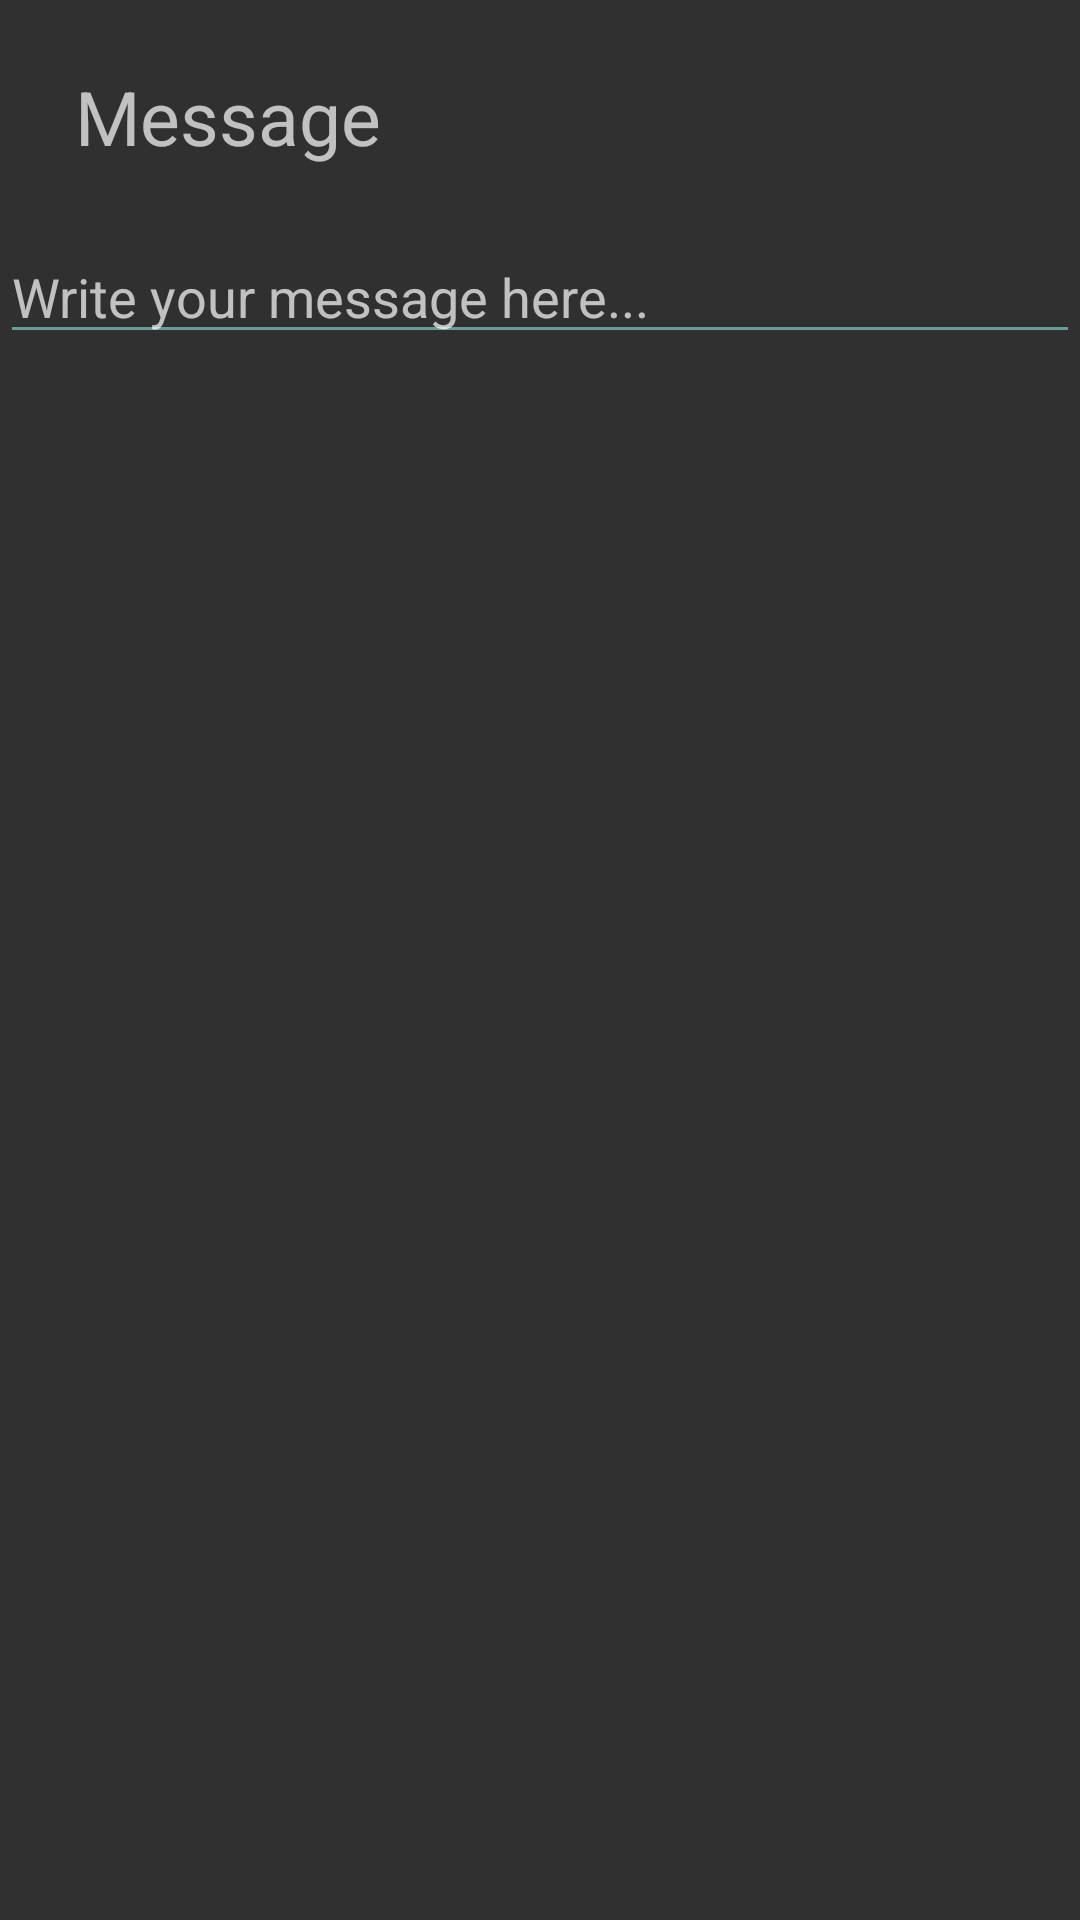

Write the Android layout XML for this screen, with the resource values it uses.
<!-- AndroidManifest.xml: application theme AppTheme -->
<!-- res/layout/message_fragment.xml -->
<?xml version="1.0" encoding="utf-8"?>
<RelativeLayout xmlns:android="http://schemas.android.com/apk/res/android"
    android:layout_width="match_parent"
    android:layout_height="match_parent"
    android:id="@+id/emergency_message_id">

    <TextView
        android:layout_width="wrap_content"
        android:layout_height="wrap_content"
        android:text="Message"
        android:textSize="25dp"
        android:id="@+id/settings_text"
        android:layout_marginLeft="25dp"
        android:layout_marginStart="25dp"
        android:layout_marginTop="22dp"
        android:layout_alignParentTop="true"
        android:layout_alignParentLeft="true"
        android:layout_alignParentStart="true"/>

    <EditText
        android:layout_width="wrap_content"
        android:layout_height="wrap_content"
        android:inputType="textMultiLine"
        android:ems="10"
        android:id="@+id/emergency_message"
        android:layout_below="@+id/settings_text"
        android:layout_marginTop="21dp"
        android:hint="Write your message here..."
        android:layout_alignParentLeft="true"
        android:layout_alignParentStart="true"
        android:layout_alignParentRight="true"
        android:layout_alignParentEnd="true"/>

</RelativeLayout>
<!-- resources referenced by this layout -->
<resources>
  <style name="AppTheme" parent="Theme.AppCompat.NoActionBar">
          <item name="colorPrimary">@color/material_blue_grey_800</item>
          <item name="colorPrimaryDark">@color/material_blue_grey_950</item>
          <item name="colorAccent">@color/accent_material_light</item>
          <item name="android:colorBackground">@color/background_material_dark</item>
          <item name="android:colorForeground">@color/material_deep_teal_200</item>
      </style>
</resources>
